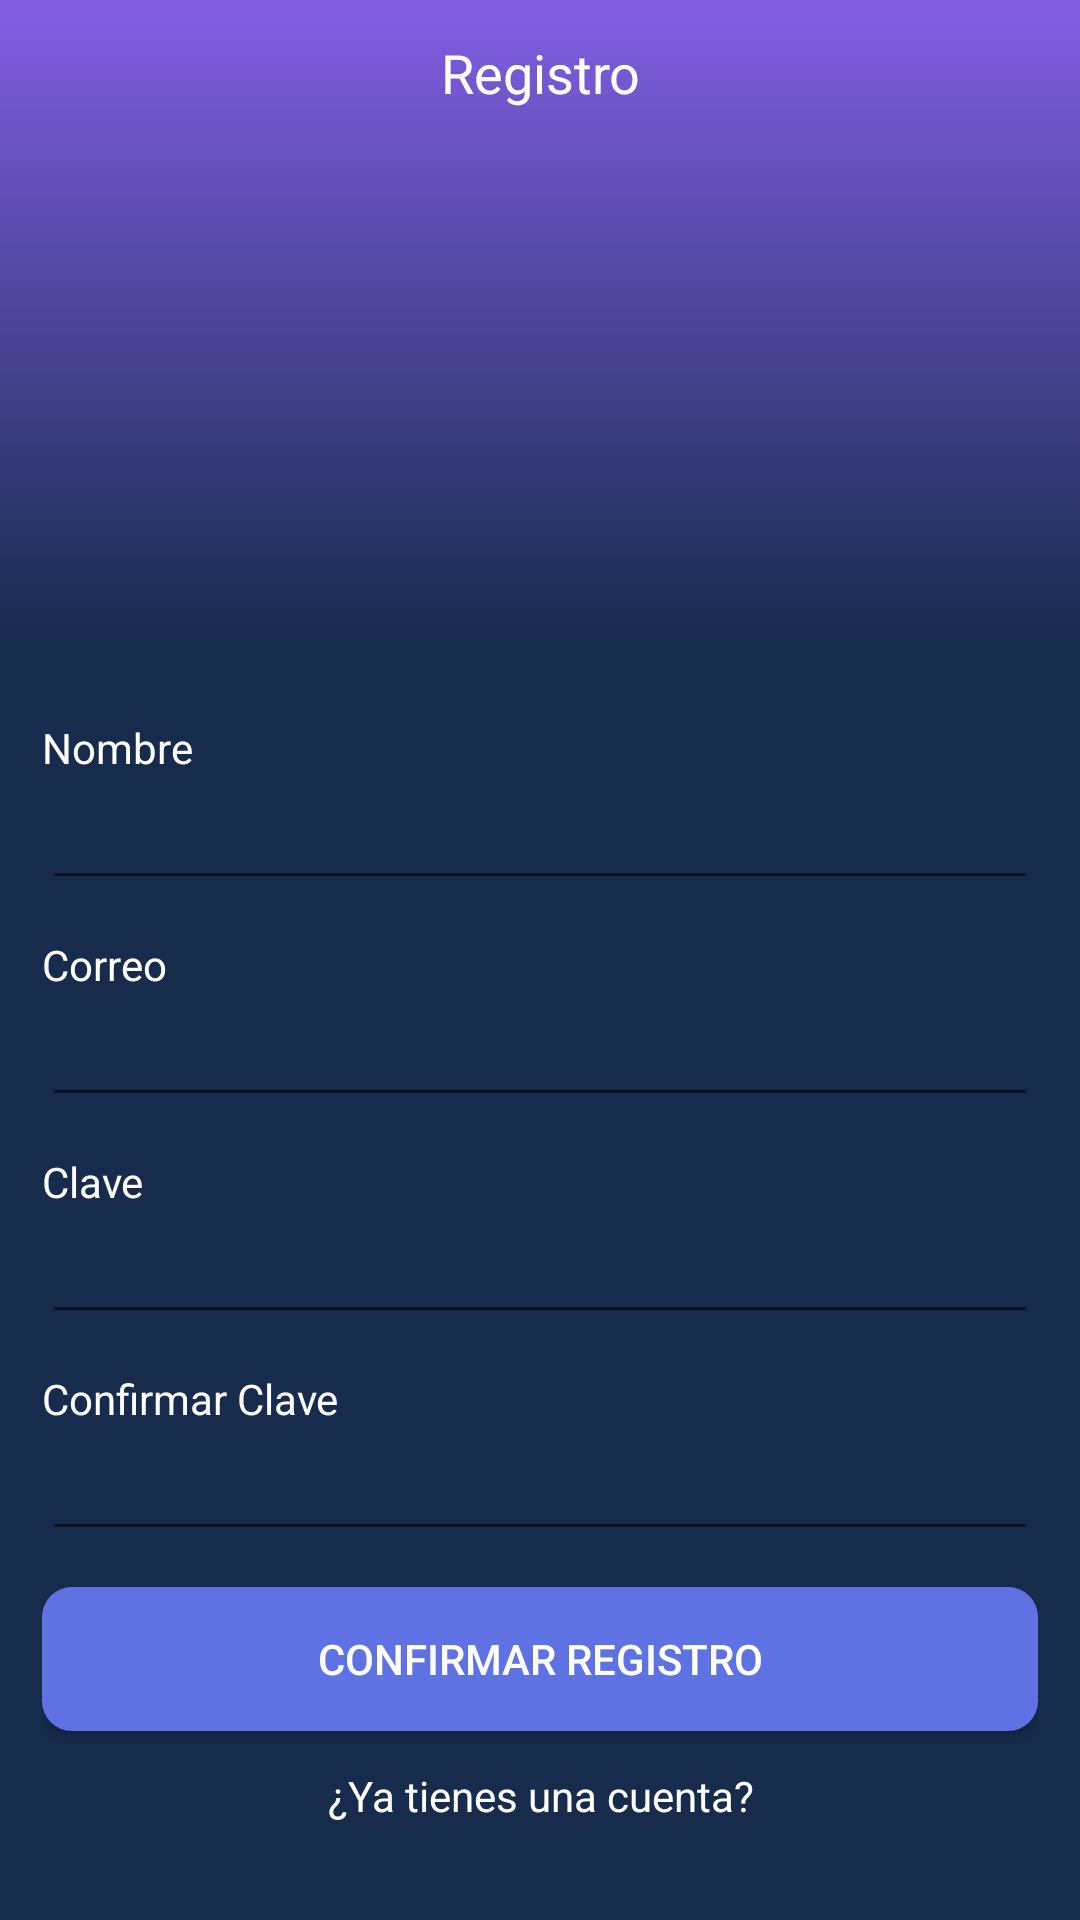

The Android layout XML behind this screen, and the referenced resources:
<!-- AndroidManifest.xml: application theme AppTheme -->
<!-- res/layout/activity_register.xml -->
<?xml version="1.0" encoding="utf-8"?>
<LinearLayout xmlns:android="http://schemas.android.com/apk/res/android"
    xmlns:tools="http://schemas.android.com/tools"
    android:layout_width="match_parent"
    android:layout_height="match_parent"
    android:orientation="vertical"
    tools:context=".ui.RegisterActivity">

    <TextView
        android:layout_width="match_parent"
        android:layout_height="0dp"
        android:layout_weight="1"
        android:paddingTop="12dp"
        android:gravity="center_horizontal"
        android:textColor="@color/white"
        android:text="@string/label_registro"

        android:background="@drawable/bg_gradient"
        android:textAppearance="@style/TextAppearance.AppCompat.Medium" />

    <LinearLayout
        android:layout_width="match_parent"
        android:layout_height="wrap_content"
        android:background="@color/colorPrimaryDark"
        android:padding="14dp"
        android:orientation="vertical">
        <TextView
            android:layout_width="wrap_content"
            android:layout_height="wrap_content"
            android:layout_marginTop="12dp"
            android:textColor="@color/white"
            android:text="@string/label_name" />

        <EditText
            android:id="@+id/etRegisterName"
            android:layout_width="match_parent"
            android:layout_height="wrap_content"
            android:textColor="@color/white"
            android:inputType="textPersonName"/>

        <TextView
            android:layout_width="wrap_content"
            android:layout_height="wrap_content"
            android:layout_marginTop="12dp"
            android:textColor="@color/white"
            android:text="@string/label_email" />

        <EditText
            android:id="@+id/etRegisterEmail"
            android:layout_width="match_parent"
            android:layout_height="wrap_content"
            android:textColor="@color/white"
            android:inputType="textEmailAddress"/>

        <TextView
            android:layout_width="wrap_content"
            android:layout_height="wrap_content"
            android:layout_marginTop="12dp"
            android:textColor="@color/white"

            android:text="@string/label_password" />

        <EditText
            android:id="@+id/etRegisterPassword"
            android:layout_width="match_parent"
            android:layout_height="wrap_content"
            android:textColor="@color/white"
            android:inputType="textPassword"/>

        <TextView
            android:layout_width="wrap_content"
            android:layout_height="wrap_content"
            android:layout_marginTop="12dp"
            android:textColor="@color/white"

            android:text="@string/label_password_confirmation" />

        <EditText
            android:id="@+id/etRegisterPasswordConfirm"
            android:layout_width="match_parent"
            android:layout_height="wrap_content"
            android:textColor="@color/white"
            android:inputType="textPassword"/>

        <Button
            android:id="@+id/btnConfirmRegister"
            android:layout_width="match_parent"
            android:layout_height="wrap_content"
            style="@style/MenuButton"

            android:text="@string/btn_register" />

        <TextView
            android:id="@+id/tvGoToLogin"
            android:layout_width="match_parent"
            android:layout_height="wrap_content"
            android:layout_marginTop="12dp"
            android:layout_marginBottom="18dp"
            android:gravity="center"
            android:textColor="@color/white"
            android:text="@string/label_go_to_login" />

    </LinearLayout>

</LinearLayout>
<!-- resources referenced by this layout -->
<resources>
  <color name="colorPrimaryDark">#172b4d</color>
  <color name="white">#fff</color>
  <!-- drawable bg_gradient (drawable) -->
  <?xml version="1.0" encoding="utf-8"?>
  <selector xmlns:android="http://schemas.android.com/apk/res/android">
      <item>
          <shape>
              <gradient
                  android:angle="90"
                  android:startColor="@color/colorPrimaryDark"
                  android:endColor="@color/colorPrimary"
                  android:type="linear" />
          </shape>
      </item>
  
  </selector>
  <string name="btn_register">Confirmar registro</string>
  <string name="label_email">Correo</string>
  <string name="label_go_to_login">¿Ya tienes una cuenta?</string>
  <string name="label_name">Nombre</string>
  <string name="label_password">Clave</string>
  <string name="label_password_confirmation">Confirmar Clave</string>
  <string name="label_registro">Registro</string>
  <style name="MenuButton" parent="@style/Widget.AppCompat.Button.Colored">
          <item name="android:layout_marginTop">12dp</item>
          <item name="android:layout_height">65dp</item>
          <item name="android:background">@drawable/boton_redondo</item>
      </style>
  <style name="AppTheme" parent="Theme.AppCompat.Light.DarkActionBar">
          
          <item name="colorPrimary">@color/colorPrimary</item>
          <item name="colorPrimaryDark">@color/colorPrimaryDark</item>
          <item name="colorAccent">@color/colorAccent</item>
      </style>
  <color name="colorPrimary">#825ee4</color>
  <!-- drawable boton_redondo (drawable) -->
  <?xml version="1.0" encoding="utf-8"?>
      <shape xmlns:android="http://schemas.android.com/apk/res/android" android:shape="rectangle" android:padding="10dp">
          <solid android:color="@color/colorAccent"/> 
          <corners
              android:bottomRightRadius="10dp"
              android:bottomLeftRadius="10dp"
              android:topLeftRadius="10dp"
              android:topRightRadius="10dp"/>
      </shape>
  <color name="colorAccent">#5e72e4</color>
</resources>
